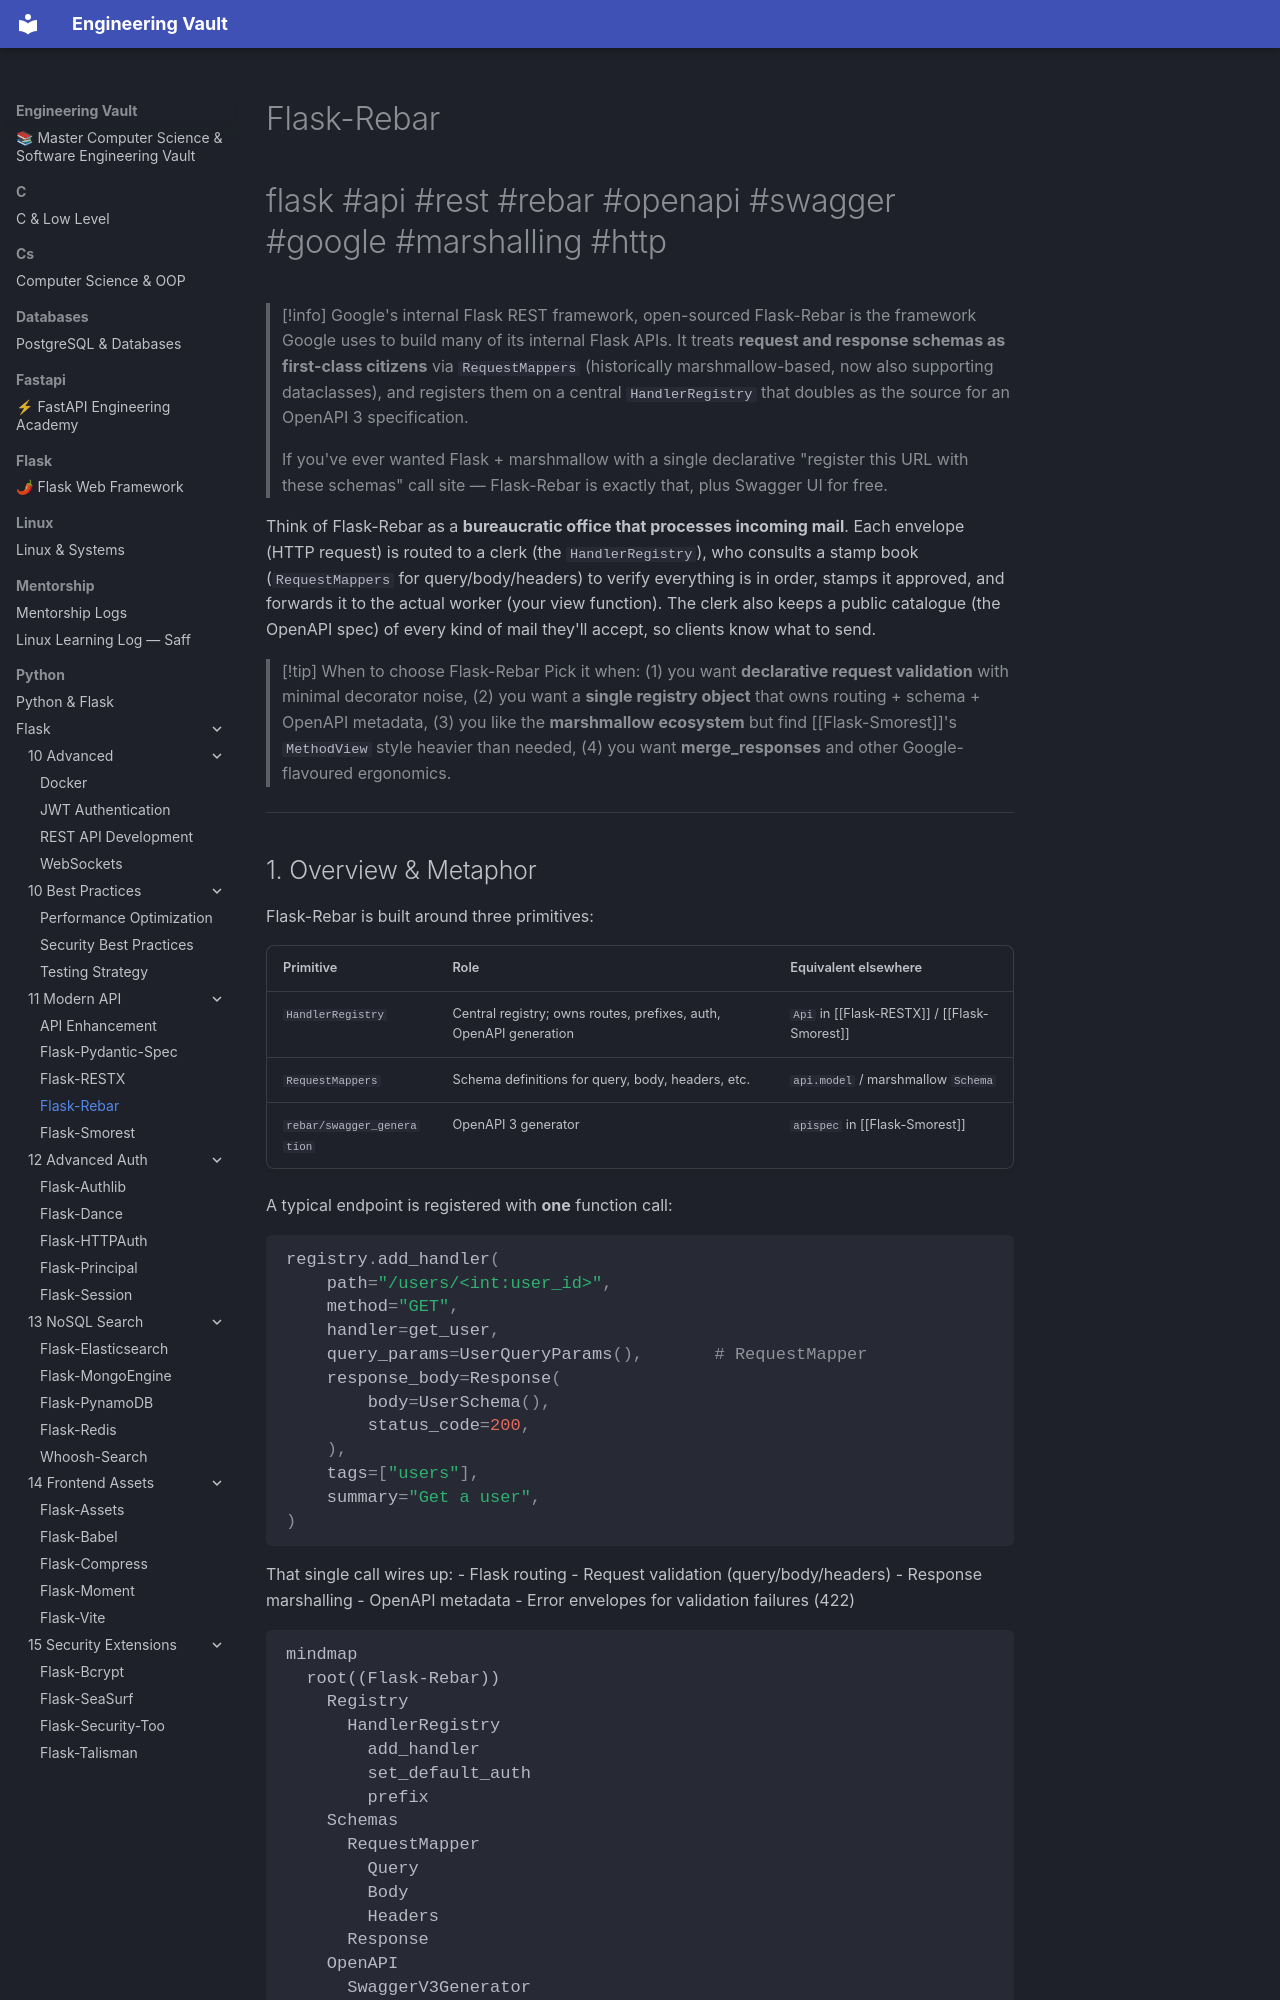

repository: Saff9/engineering-vault · page: python/Flask/11-Modern-API/Flask-Rebar/index.html · generator: mkdocs

---
title: Flask-Rebar
tags:
  - flask
  - api
  - rest
  - rebar
  - openapi
  - swagger
  - google
  - marshalling
  - http
aliases:
  - FlaskRebar
  - Flask Rebar
  - flask_rebar
  - rebar
related:
  - "[[Flask-RESTful]]"
  - "[[Flask-RESTX]]"
  - "[[Flask-Smorest]]"
  - "[[Marshmallow]]"
  - "[[Flask-SQLAlchemy]]"
created: 2024-01-20
updated: 2024-01-20
---

# Flask-Rebar

#flask #api #rest #rebar #openapi #swagger #google #marshalling #http

> [!info] Google's internal Flask REST framework, open-sourced
> Flask-Rebar is the framework Google uses to build many of its internal Flask APIs. It treats **request and response schemas as first-class citizens** via `RequestMappers` (historically marshmallow-based, now also supporting dataclasses), and registers them on a central `HandlerRegistry` that doubles as the source for an OpenAPI 3 specification.
>
> If you've ever wanted Flask + marshmallow with a single declarative "register this URL with these schemas" call site — Flask-Rebar is exactly that, plus Swagger UI for free.

Think of Flask-Rebar as a **bureaucratic office that processes incoming mail**. Each envelope (HTTP request) is routed to a clerk (the `HandlerRegistry`), who consults a stamp book (`RequestMappers` for query/body/headers) to verify everything is in order, stamps it approved, and forwards it to the actual worker (your view function). The clerk also keeps a public catalogue (the OpenAPI spec) of every kind of mail they'll accept, so clients know what to send.

> [!tip] When to choose Flask-Rebar
> Pick it when: (1) you want **declarative request validation** with minimal decorator noise, (2) you want a **single registry object** that owns routing + schema + OpenAPI metadata, (3) you like the **marshmallow ecosystem** but find [[Flask-Smorest]]'s `MethodView` style heavier than needed, (4) you want **merge_responses** and other Google-flavoured ergonomics.

---
